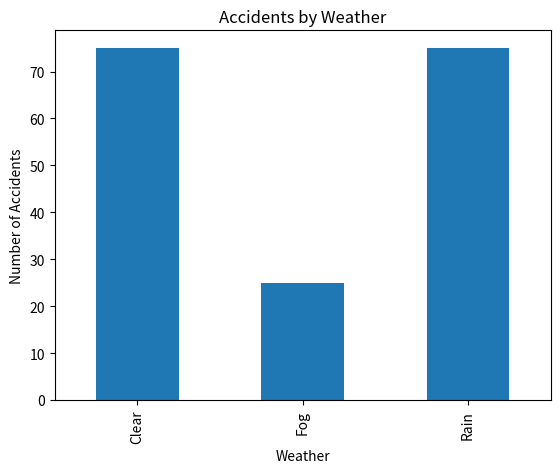
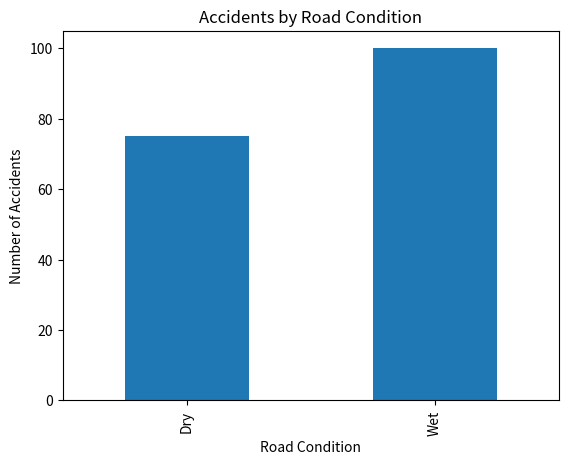
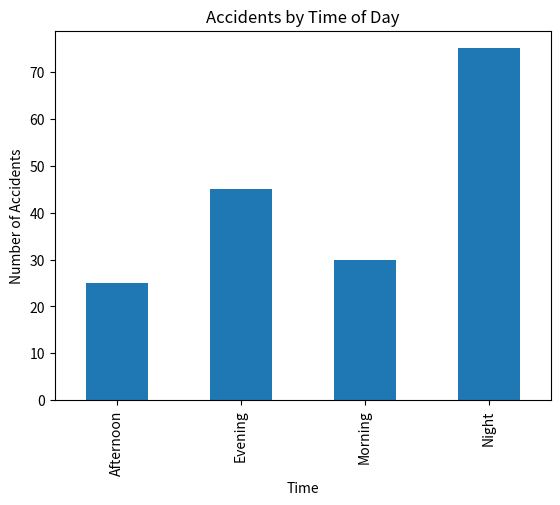

Source code (Python) for these figures, in order:
import pandas as pd
import matplotlib.pyplot as plt

# Sample Accident Dataset
data = {
    'Weather': ['Clear', 'Rain', 'Fog', 'Clear', 'Rain', 'Fog', 'Clear'],
    'Road_Condition': ['Dry', 'Wet', 'Wet', 'Dry', 'Wet', 'Wet', 'Dry'],
    'Time': ['Morning', 'Night', 'Evening', 'Afternoon', 'Night', 'Morning', 'Evening'],
    'Accidents': [20, 35, 15, 25, 40, 10, 30]
}

df = pd.DataFrame(data)

# Display Dataset
print(df)

# Weather Analysis
df.groupby('Weather')['Accidents'].sum().plot(kind='bar')
plt.title('Accidents by Weather')
plt.xlabel('Weather')
plt.ylabel('Number of Accidents')
plt.show()

# Road Condition Analysis
df.groupby('Road_Condition')['Accidents'].sum().plot(kind='bar')
plt.title('Accidents by Road Condition')
plt.xlabel('Road Condition')
plt.ylabel('Number of Accidents')
plt.show()

# Time Analysis
df.groupby('Time')['Accidents'].sum().plot(kind='bar')
plt.title('Accidents by Time of Day')
plt.xlabel('Time')
plt.ylabel('Number of Accidents')
plt.show()
